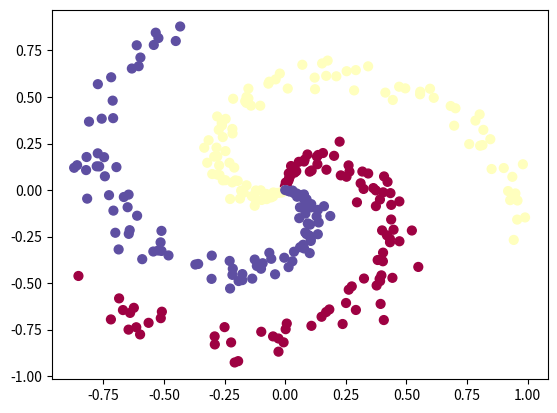

The matplotlib source for this figure: (Note: this script raises an exception after producing the figure.)
import numpy as np
import matplotlib.pyplot as plt

N = 100  # number of points per class
D = 2  # dimensionality
K = 3  # number of classes

X = np.zeros((N*K, D))  # data matrix (each row = single example)
y = np.zeros(N*K, dtype='uint8')  # class labels

for j in range(K):
    ix = range(N*j, N*(j+1))
    r = np.linspace(0.0, 1, N)  # radius
    t = np.linspace(j*4, (j+1)*4, N) + np.random.randn(N)*0.2  # theta
    X[ix] = np.c_[r*np.sin(t), r*np.cos(t)]
    y[ix] = j
# lets visualize the data:
plt.scatter(X[:, 0], X[:, 1], c=y, s=40, cmap=plt.cm.Spectral)
plt.show()

# initialize parameters randomly
W = 0.01 * np.random.randn(D, K)
b = np.zeros((1, K))

# compute class scores for a linear classifier
scores = np.dot(X, W) + b

num_examples = X.shape[0]
# get unnormalized probabilities
exp_scores = np.exp(scores)
# normalize them for each example
probs = exp_scores / np.sum(exp_scores, axis=1, keepdims=True)

correct_logprobs = -np.log(probs[range(num_examples), y])

# compute the loss: average cross-entropy loss and regularization
data_loss = np.sum(correct_logprobs)/num_examples
reg_loss = 0.5*reg*np.sum(W*W)
loss = data_loss + reg_loss

dscores = probs
dscores[range(num_examples), y] -= 1
dscores /= num_examples

dW = np.dot(X.T, dscores)
db = np.sum(dscores, axis=0, keepdims=True)
dW += reg*W  # don't forget the regularization gradient

# perform a parameter update
W += -step_size * dW
b += -step_size * db

# Train a Linear Classifier

# initialize parameters randomly
W = 0.01 * np.random.randn(D, K)
b = np.zeros((1, K))

# some hyperparameters
step_size = 1e-0
reg = 1e-3  # regularization strength

# gradient descent loop
num_examples = X.shape[0]
for i in range(200):

    # evaluate class scores, [N x K]
    scores = np.dot(X, W) + b

    # compute the class probabilities
    exp_scores = np.exp(scores)
    probs = exp_scores / np.sum(exp_scores, axis=1, keepdims=True)  # [N x K]

    # compute the loss: average cross-entropy loss and regularization
    correct_logprobs = -np.log(probs[range(num_examples), y])
    data_loss = np.sum(correct_logprobs)/num_examples
    reg_loss = 0.5*reg*np.sum(W*W)
    loss = data_loss + reg_loss
    if i % 10 == 0:
        print("iteration %d: loss %f" % (i, loss))

    # compute the gradient on scores
    dscores = probs
    dscores[range(num_examples), y] -= 1
    dscores /= num_examples

    # backpropate the gradient to the parameters (W,b)
    dW = np.dot(X.T, dscores)
    db = np.sum(dscores, axis=0, keepdims=True)

    dW += reg*W  # regularization gradient

    # perform a parameter update
    W += -step_size * dW
    b += -step_size * db

# evaluate training set accuracy
scores = np.dot(X, W) + b
predicted_class = np.argmax(scores, axis=1)
print('training accuracy: %.2f' % (np.mean(predicted_class == y)))

# initialize parameters randomly
h = 100  # size of hidden layer
W = 0.01 * np.random.randn(D, h)
b = np.zeros((1, h))
W2 = 0.01 * np.random.randn(h, K)
b2 = np.zeros((1, K))

# evaluate class scores with a 2-layer Neural Network
hidden_layer = np.maximum(0, np.dot(X, W) + b)  # note, ReLU activation
scores = np.dot(hidden_layer, W2) + b2

# backpropate the gradient to the parameters
# first backprop into parameters W2 and b2
dW2 = np.dot(hidden_layer.T, dscores)
db2 = np.sum(dscores, axis=0, keepdims=True)

dhidden = np.dot(dscores, W2.T)

# backprop the ReLU non-linearity
dhidden[hidden_layer <= 0] = 0

# finally into W,b
dW = np.dot(X.T, dhidden)
db = np.sum(dhidden, axis=0, keepdims=True)

# initialize parameters randomly
h = 100  # size of hidden layer
W = 0.01 * np.random.randn(D, h)
b = np.zeros((1, h))
W2 = 0.01 * np.random.randn(h, K)
b2 = np.zeros((1, K))

# some hyperparameters
step_size = 1e-0
reg = 1e-3  # regularization strength

# gradient descent loop
num_examples = X.shape[0]
for i in range(10000):

    # evaluate class scores, [N x K]
    hidden_layer = np.maximum(0, np.dot(X, W) + b)  # note, ReLU activation
    scores = np.dot(hidden_layer, W2) + b2

    # compute the class probabilities
    exp_scores = np.exp(scores)
    probs = exp_scores / np.sum(exp_scores, axis=1, keepdims=True)  # [N x K]

    # compute the loss: average cross-entropy loss and regularization
    correct_logprobs = -np.log(probs[range(num_examples), y])
    data_loss = np.sum(correct_logprobs)/num_examples
    reg_loss = 0.5*reg*np.sum(W*W) + 0.5*reg*np.sum(W2*W2)
    loss = data_loss + reg_loss
    if i % 1000 == 0:
        print("iteration %d: loss %f" % (i, loss))

    # compute the gradient on scores
    dscores = probs
    dscores[range(num_examples), y] -= 1
    dscores /= num_examples

    # backpropate the gradient to the parameters
    # first backprop into parameters W2 and b2
    dW2 = np.dot(hidden_layer.T, dscores)
    db2 = np.sum(dscores, axis=0, keepdims=True)
    # next backprop into hidden layer
    dhidden = np.dot(dscores, W2.T)
    # backprop the ReLU non-linearity
    dhidden[hidden_layer <= 0] = 0
    # finally into W,b
    dW = np.dot(X.T, dhidden)
    db = np.sum(dhidden, axis=0, keepdims=True)

    # add regularization gradient contribution
    dW2 += reg * W2
    dW += reg * W

    # perform a parameter update
    W += -step_size * dW
    b += -step_size * db
    W2 += -step_size * dW2
    b2 += -step_size * db2

# evaluate training set accuracy
hidden_layer = np.maximum(0, np.dot(X, W) + b)
scores = np.dot(hidden_layer, W2) + b2
predicted_class = np.argmax(scores, axis=1)
print('training accuracy: %.2f' % (np.mean(predicted_class == y)))
